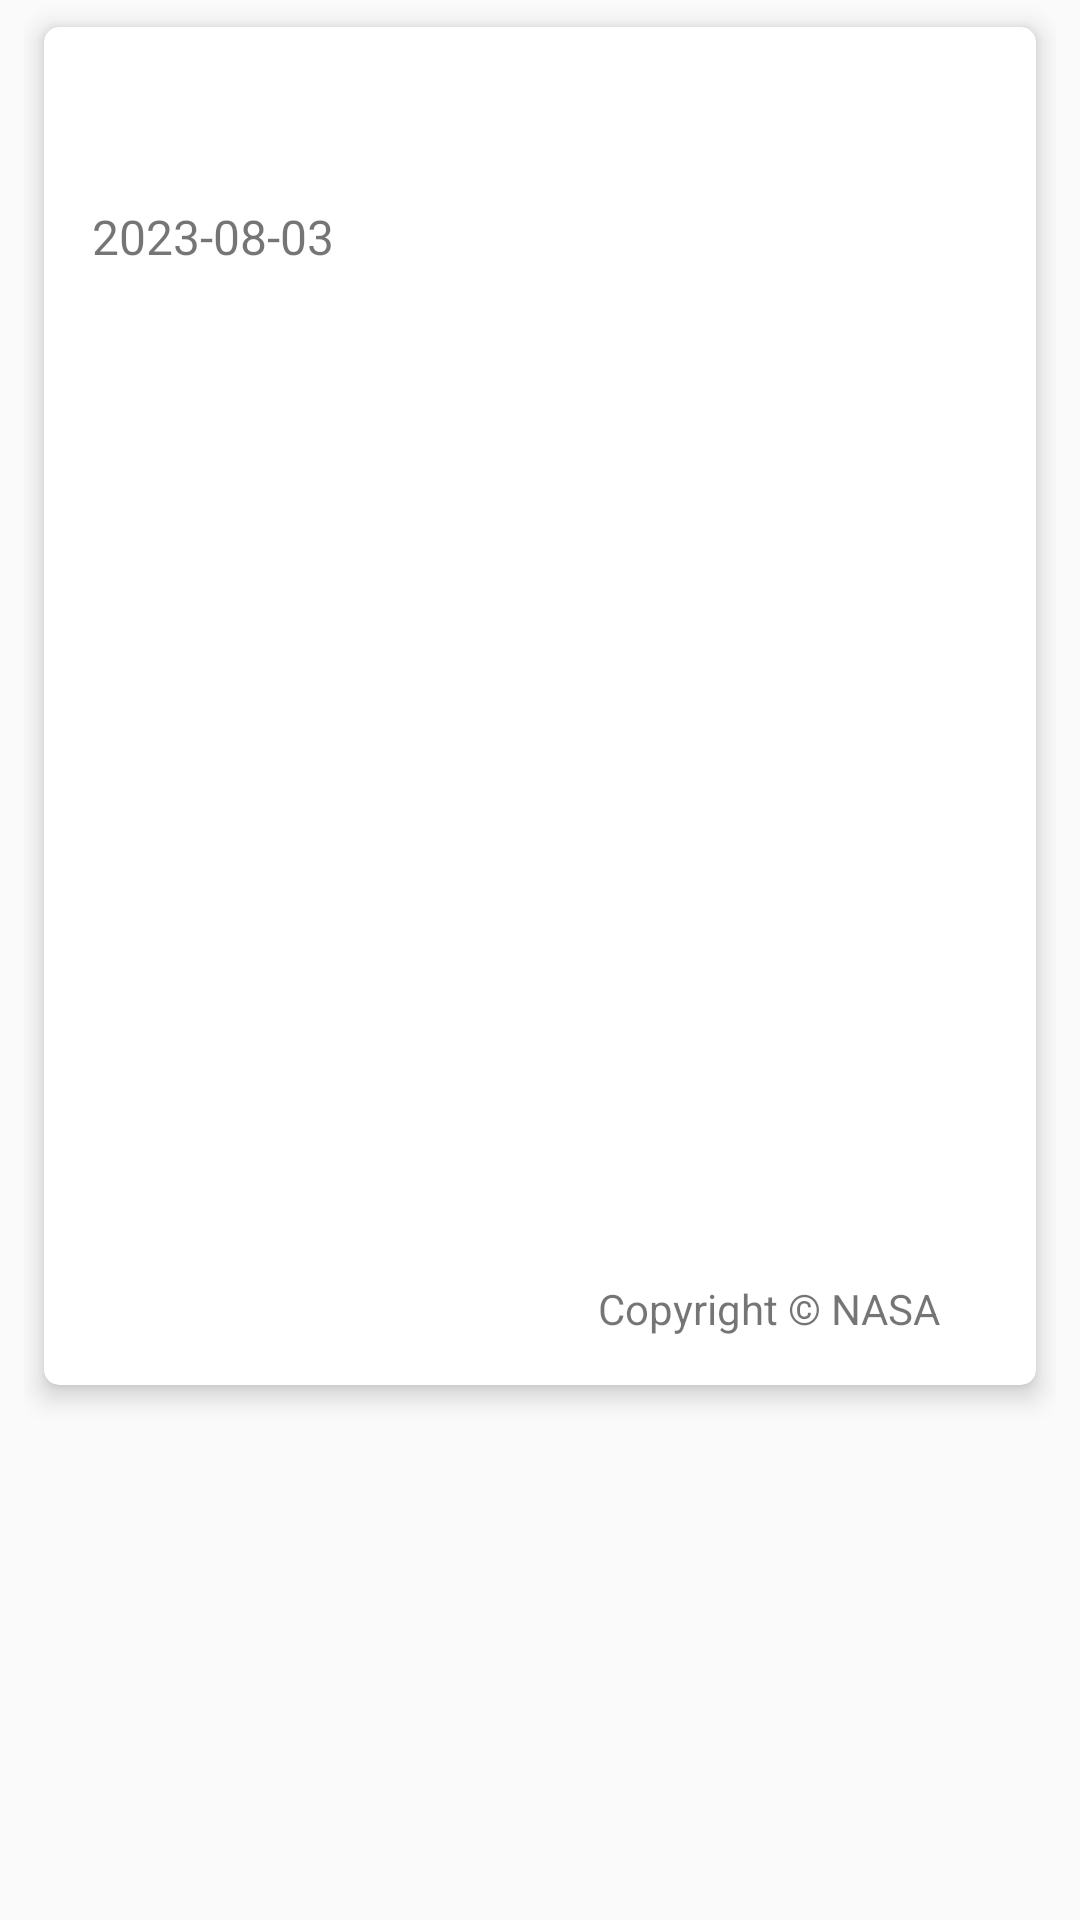

This screen was rendered from an Android layout file. Write that file and the resources it references.
<!-- AndroidManifest.xml: application theme Theme.NasaDailyImage -->
<!-- res/layout/fragment_details.xml -->
<?xml version="1.0" encoding="utf-8"?>
<FrameLayout xmlns:android="http://schemas.android.com/apk/res/android"
    xmlns:tools="http://schemas.android.com/tools"
    android:layout_width="match_parent"
    android:layout_height="match_parent"
    tools:context=".DetailsFragment">
    <RelativeLayout xmlns:android="http://schemas.android.com/apk/res/android"
        xmlns:app="http://schemas.android.com/apk/res-auto"
        android:layout_width="match_parent"
        android:layout_height="match_parent"
        android:orientation="vertical"
        android:paddingStart="8dp"
        android:paddingEnd="8dp"
        android:paddingBottom="4dp"
        >

        <androidx.cardview.widget.CardView
            android:layout_width="match_parent"
            android:elevation = "10dp"
            app:cardElevation = "5dp"
            android:layout_height="wrap_content"
            app:cardCornerRadius="5dp"
            app:cardUseCompatPadding="true">

            <RelativeLayout
                android:layout_width="match_parent"
                android:layout_height="match_parent"
                android:padding="16dp"
                >
                <TextView
                    android:id="@+id/tvTitle"
                    android:layout_width="wrap_content"
                    android:layout_height="wrap_content"
                    android:textSize="20sp"
                    android:text="" />

                <TextView
                    android:id="@+id/tvDate"
                    android:layout_width="wrap_content"
                    android:layout_height="wrap_content"
                    android:layout_below="@+id/tvTitle"
                    android:layout_marginTop="16dp"
                    android:textSize="16sp"
                    android:text="2023-08-03" />

                <ImageView
                    android:id="@+id/ivPhoto"
                    android:layout_width="360dp"
                    android:layout_height="286dp"
                    android:layout_below="@+id/tvDate"
                    android:gravity="start" />

                <TextView
                    android:id="@+id/tvHdurl"
                    android:layout_width="wrap_content"
                    android:layout_height="wrap_content"
                    android:layout_below="@+id/ivPhoto"
                    android:layout_marginTop="16dp"
                    android:text="" />

                <TextView
                    android:id="@+id/tvCopyright"
                    android:gravity="end"
                    android:layout_width="wrap_content"
                    android:layout_height="wrap_content"
                    android:layout_below="@+id/tvHdurl"
                    android:layout_alignParentEnd="true"
                    android:layout_marginTop="16dp"
                    android:layout_marginEnd="16dp"
                    android:text="Copyright © NASA" />

            </RelativeLayout>


        </androidx.cardview.widget.CardView>

    </RelativeLayout>
</FrameLayout>
<!-- resources referenced by this layout -->
<resources>
  <style name="Theme.NasaDailyImage" parent="Theme.AppCompat.Light.NoActionBar">
          
          
  
      </style>
</resources>
